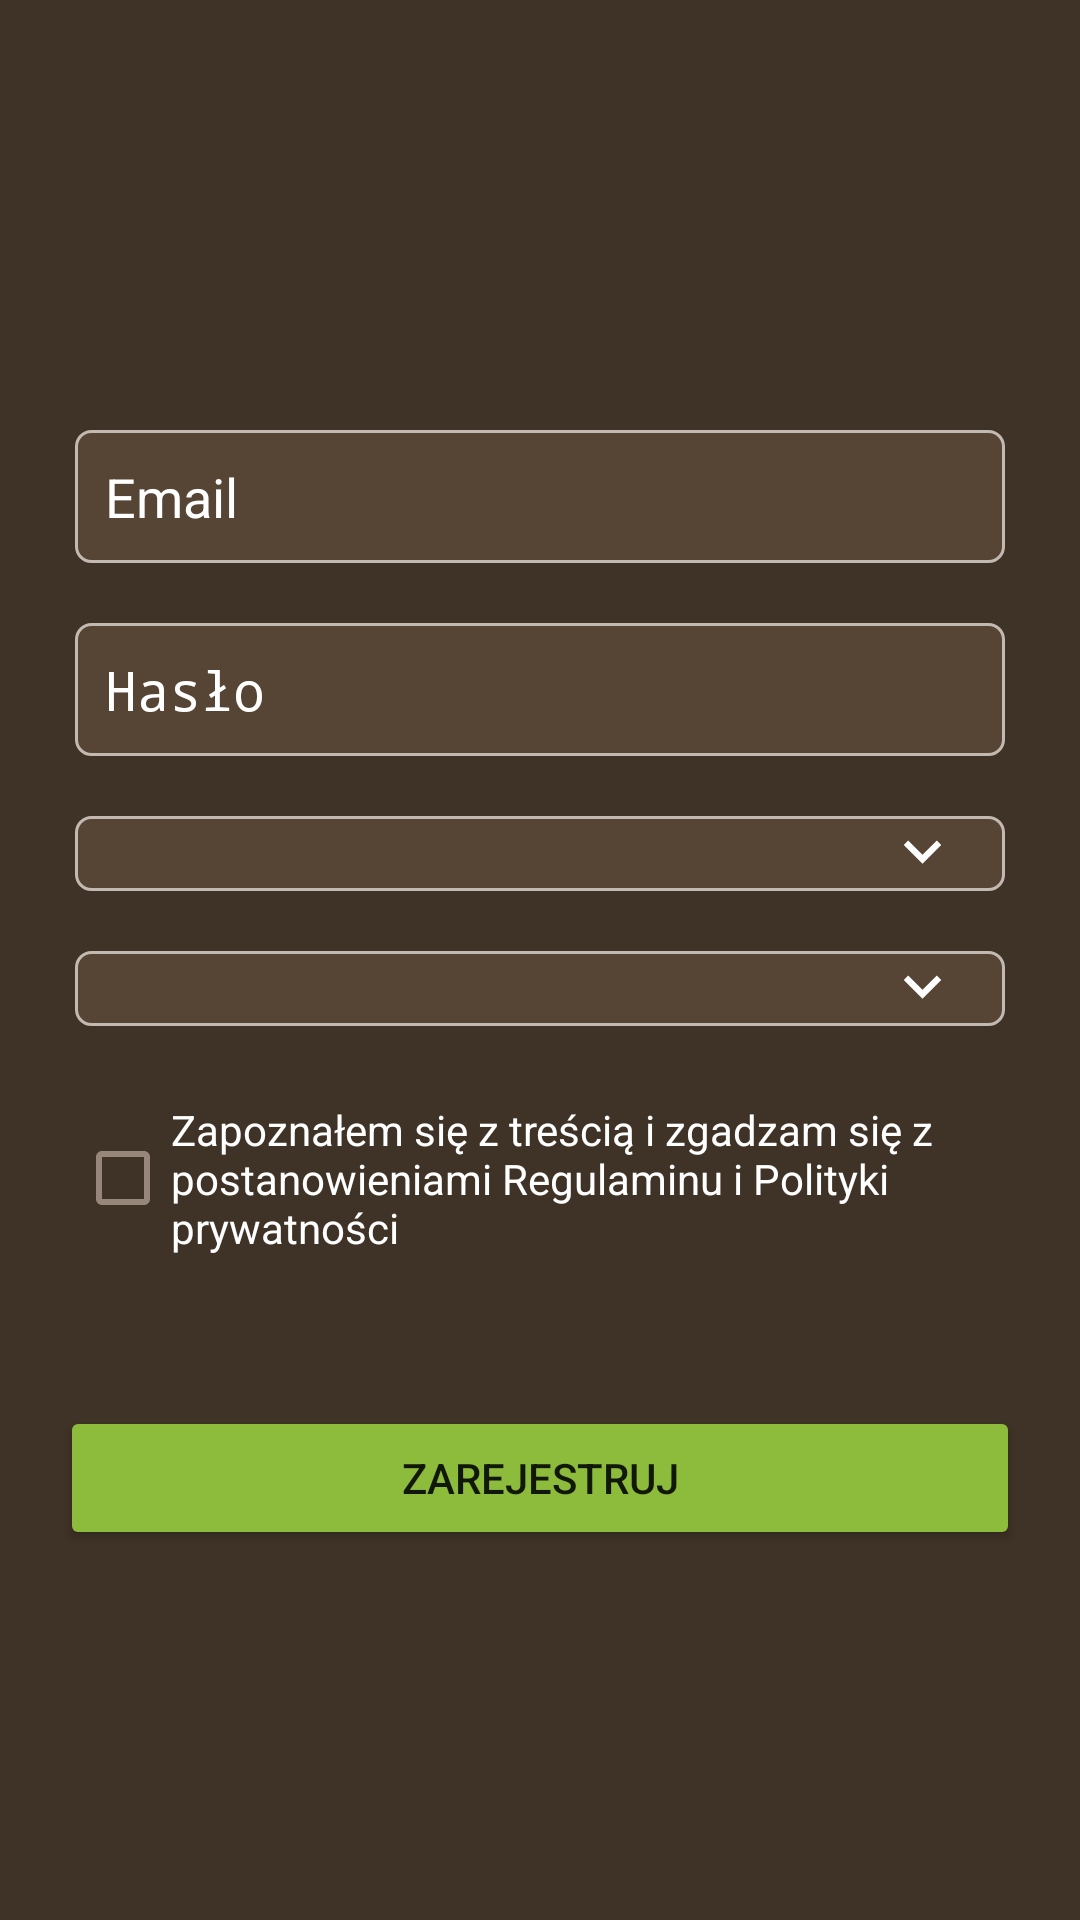

Android layout source for this screen:
<!-- AndroidManifest.xml: application theme AppTheme -->
<!-- res/layout/activity_register_ui.xml -->
<?xml version="1.0" encoding="utf-8"?>
<RelativeLayout
        xmlns:android="http://schemas.android.com/apk/res/android"
        xmlns:tools="http://schemas.android.com/tools"
        xmlns:app="http://schemas.android.com/apk/res-auto"
        android:layout_width="match_parent"
        android:layout_height="match_parent"
        tools:context="com.mrkanapka.mrkanapkakotlin.RegisterUI"
        android:background="@color/colorPrimaryDark">

    <LinearLayout
            android:layout_width="match_parent"
            android:layout_height="wrap_content"
            android:orientation="vertical"
            android:layout_centerVertical="true"
            android:focusableInTouchMode="true">

        <EditText
                android:id="@+id/email_register"
                android:layout_marginStart="25dp"
                android:layout_marginEnd="25dp"
                android:layout_marginTop="20dp"
                android:textColorHint="#ffffff"
                android:textColor="#ffffff"
                android:hint="@string/email_login"
                android:layout_width="match_parent"
                android:layout_height="wrap_content"
                android:background="@drawable/login_edit_background"
                android:padding="10dp"
                android:maxLines="1"
                android:inputType="textEmailAddress"/>
        <EditText
                android:id="@+id/password_register"
                android:inputType="textPassword"
                android:layout_marginStart="25dp"
                android:layout_marginEnd="25dp"
                android:layout_marginTop="20dp"
                android:textColorHint="#ffffff"
                android:textColor="#ffffff"
                android:hint="@string/haslo"
                android:layout_width="match_parent"
                android:layout_height="wrap_content"
                android:background="@drawable/login_edit_background"
                android:padding="10dp"/>

        <RelativeLayout
                android:layout_width="match_parent"
                android:layout_height="wrap_content"
                android:layout_marginStart="25dp"
                android:layout_marginEnd="25dp"
                android:layout_marginTop="20dp"
                android:background="@drawable/login_edit_background"
                android:orientation="horizontal">

            <Spinner
                    android:id="@+id/city_register"
                    android:layout_width="match_parent"
                    android:layout_height="wrap_content"
                    android:layout_centerVertical="true"
                    android:layout_gravity="center"
                    android:background="@android:color/transparent"
                    android:popupBackground="@drawable/login_edit_background"
                    android:gravity="center"
                    android:spinnerMode="dropdown" />
            <ImageView
                    android:layout_width="wrap_content"
                    android:layout_height="wrap_content"
                    android:layout_marginEnd="15dp"
                    android:layout_alignParentEnd="true"
                    android:layout_centerVertical="true"
                    android:layout_gravity="center"
                    android:src="@drawable/ic_keyboard_arrow_down_black_24dp" />
        </RelativeLayout>

        <RelativeLayout
                android:layout_width="match_parent"
                android:layout_height="wrap_content"
                android:layout_marginStart="25dp"
                android:layout_marginEnd="25dp"
                android:layout_marginTop="20dp"
                android:background="@drawable/login_edit_background"
                android:orientation="horizontal">

            <Spinner
                    android:id="@+id/office_register"
                    android:layout_width="match_parent"
                    android:layout_height="wrap_content"
                    android:layout_centerVertical="true"
                    android:layout_gravity="center"
                    android:background="@android:color/transparent"
                    android:popupBackground="@drawable/login_edit_background"
                    android:gravity="center"
                    android:spinnerMode="dropdown" />
            <ImageView
                    android:layout_width="wrap_content"
                    android:layout_height="wrap_content"
                    android:layout_marginEnd="15dp"
                    android:layout_alignParentEnd="true"
                    android:layout_centerVertical="true"
                    android:layout_gravity="center"
                    android:src="@drawable/ic_keyboard_arrow_down_black_24dp" />
        </RelativeLayout>

        <CheckBox
                android:layout_width="match_parent"
                android:layout_height="wrap_content"
                android:layout_marginTop="25dp"
                android:layout_marginStart="25dp"
                android:layout_marginEnd="25dp"
                android:textColor="@android:color/white"
                android:buttonTint="@color/colorBackgroudView"
                android:text="Zapoznałem się z treścią i zgadzam się z postanowieniami Regulaminu i Polityki prywatności"
                android:id="@+id/checkboxSelect"
        />

        
                
                
                
                
                
                

            
                    
                    
                    
                    

            
                    
                    
                    
                    
                    

        


        <Button
                android:id="@+id/register_button"
                android:layout_width="match_parent"
                android:layout_height="wrap_content"
                android:layout_marginStart="20dp"
                android:layout_marginEnd="20dp"
                android:layout_marginTop="50dp"
                android:backgroundTint="@color/colorButton"
                android:text="@string/zarejestruj"/>

    </LinearLayout>

</RelativeLayout>
<!-- resources referenced by this layout -->
<resources>
  <color name="colorBackgroudView">#97867A</color>
  <color name="colorButton">#8DBC3D</color>
  <color name="colorPrimaryDark">#3F3226</color>
  <!-- drawable ic_keyboard_arrow_down_black_24dp (drawable) -->
  <vector android:height="25dp" android:tint="#FFFFFF"
      android:viewportHeight="24.0" android:viewportWidth="24.0"
      android:width="25dp" xmlns:android="http://schemas.android.com/apk/res/android">
      <path android:fillColor="#FF000000" android:pathData="M7.41,7.84L12,12.42l4.59,-4.58L18,9.25l-6,6 -6,-6z"/>
  </vector>
  <!-- drawable login_edit_background (drawable) -->
  <?xml version="1.0" encoding="utf-8"?>
  <shape xmlns:android="http://schemas.android.com/apk/res/android"
      android:shape="rectangle">
  
      <solid android:color="@color/colorPrimary"/>
      <corners android:radius="5dp"/>
      <stroke
              android:width="1dp"
              android:color="@color/colorBackgroudItem" />
  </shape>
  <string name="email_login">Email</string>
  <string name="haslo">Hasło</string>
  <string name="zarejestruj">Zarejestruj</string>
  <style name="AppTheme" parent="Theme.AppCompat.Light.DarkActionBar">
          
          <item name="colorPrimary">@color/colorPrimary</item>
          <item name="colorPrimaryDark">@color/colorPrimaryDark</item>
          <item name="colorAccent">@color/colorAccent</item>
          
      </style>
  <color name="colorPrimary">#564434</color>
  <color name="colorBackgroudItem">#C2B9B0</color>
  <color name="colorAccent">#DC3041</color>
</resources>
